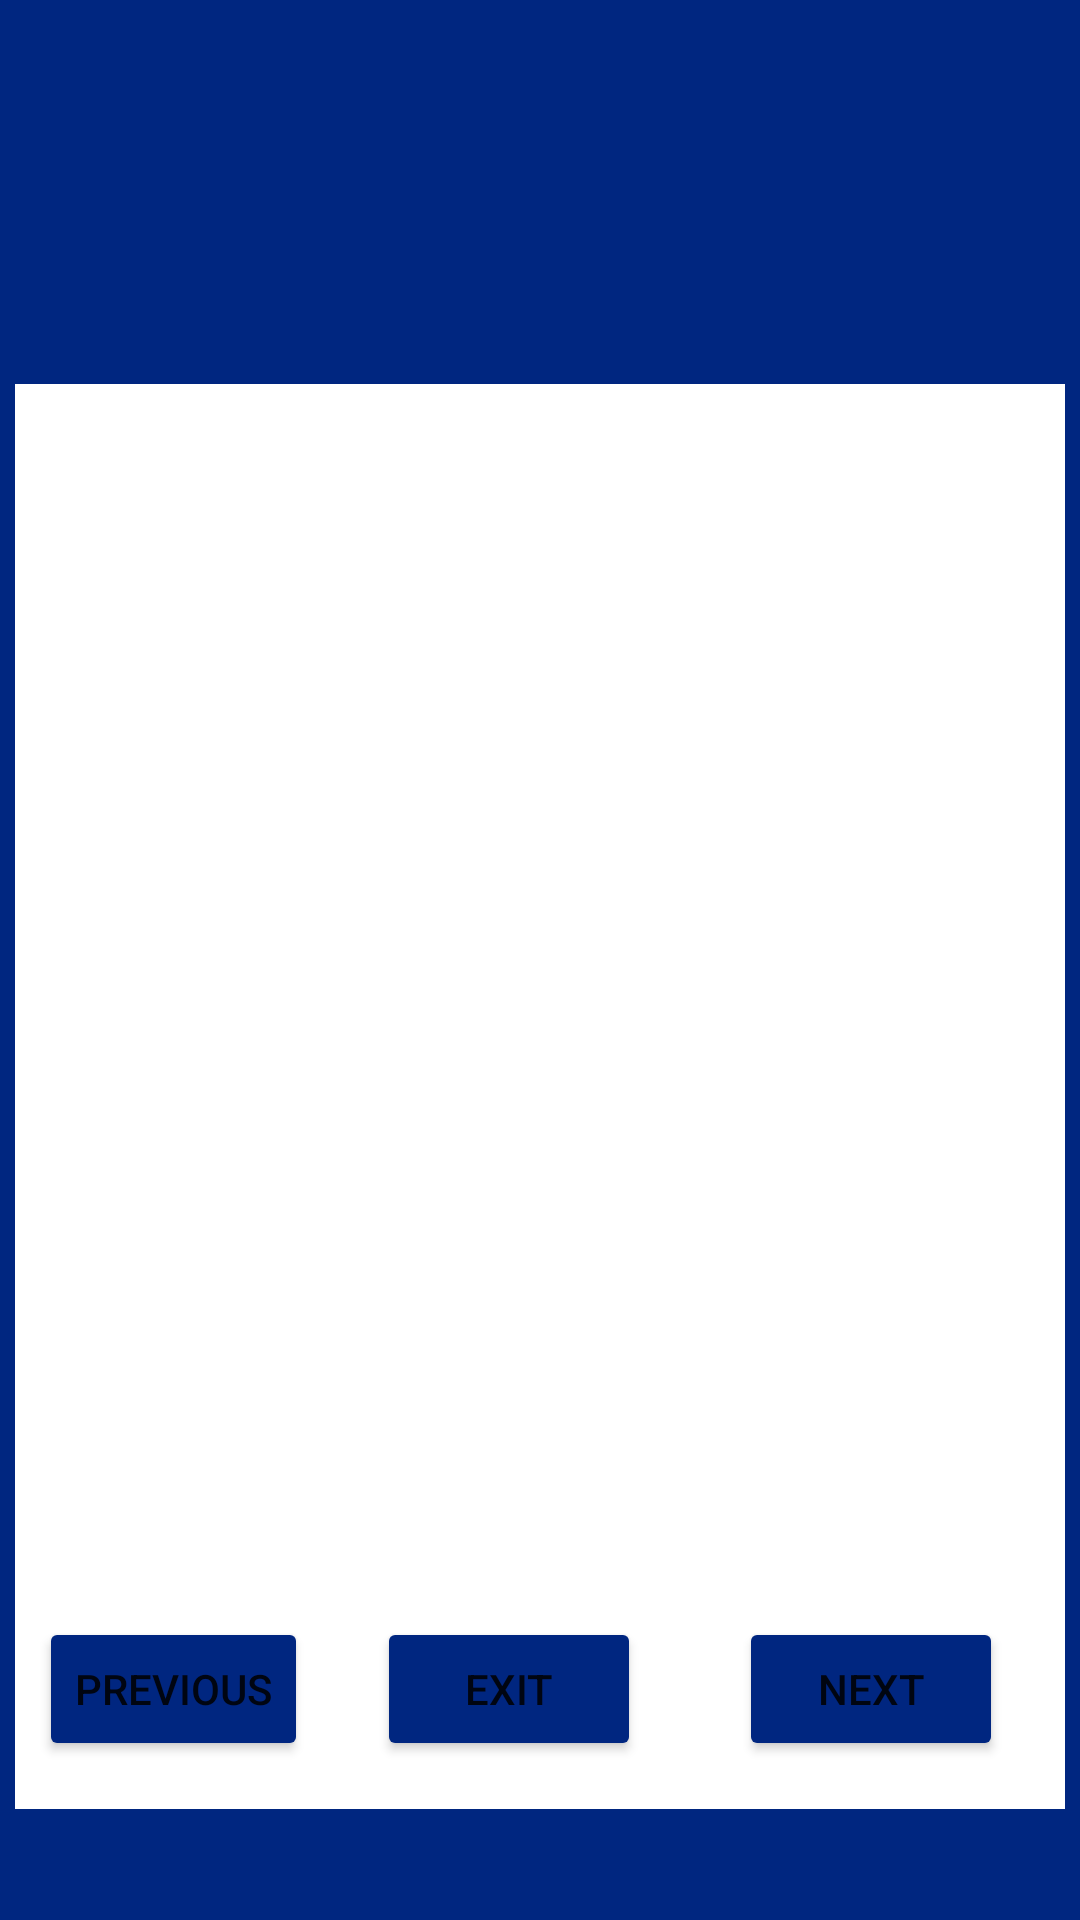

The Android layout XML behind this screen, and the referenced resources:
<!-- AndroidManifest.xml: application theme Theme.RemoteLearningPlus -->
<!-- res/layout/activity_quiz_results.xml -->
<?xml version="1.0" encoding="utf-8"?>
<androidx.constraintlayout.widget.ConstraintLayout xmlns:android="http://schemas.android.com/apk/res/android"
    xmlns:app="http://schemas.android.com/apk/res-auto"
    xmlns:tools="http://schemas.android.com/tools"
    android:layout_width="match_parent"
    android:layout_height="match_parent"
    android:background="@color/blue_background">

    <ImageView
        android:id="@+id/imgResults"
        android:layout_width="350dp"
        android:layout_height="475dp"
        android:layout_marginTop="128dp"
        android:background="@color/white"
        android:contentDescription="@string/description"
        app:layout_constraintEnd_toEndOf="parent"
        app:layout_constraintHorizontal_bias="0.508"
        app:layout_constraintStart_toStartOf="parent"
        app:layout_constraintTop_toTopOf="parent" />

    <TextView
        android:id="@+id/quiz_question"
        android:layout_width="350dp"
        android:layout_height="75dp"
        android:layout_marginTop="8dp"
        android:textColor="@color/dark_grey"
        app:layout_constraintEnd_toEndOf="parent"
        app:layout_constraintHorizontal_bias="0.508"
        app:layout_constraintStart_toStartOf="parent"
        app:layout_constraintTop_toTopOf="@+id/imgResults"
        tools:text="Question" />

    <TextView
        android:id="@+id/quizTitle"
        android:layout_width="359dp"
        android:layout_height="28dp"
        android:layout_marginBottom="12dp"
        android:textColor="@color/white"
        app:layout_constraintBottom_toTopOf="@+id/imgResults"
        app:layout_constraintEnd_toEndOf="parent"
        app:layout_constraintStart_toStartOf="parent"
        tools:text="Quiz Title" />

    <TextView
        android:id="@+id/courseCode"
        android:layout_width="174dp"
        android:layout_height="38dp"
        android:layout_marginStart="24dp"
        android:layout_marginTop="20dp"
        android:layout_marginEnd="11dp"
        android:layout_marginBottom="51dp"
        android:textColor="@color/white"
        android:textSize="30sp"
        android:textStyle="bold"
        app:layout_constraintBottom_toTopOf="@+id/quizTitle"
        app:layout_constraintEnd_toStartOf="@+id/quiz_section"
        app:layout_constraintStart_toStartOf="parent"
        app:layout_constraintTop_toTopOf="parent"
        tools:text="CourseCode" />

    <TextView
        android:id="@+id/quiz_course_title"
        android:layout_width="174dp"
        android:layout_height="17dp"
        android:layout_marginTop="20dp"
        android:textColor="@color/white"
        app:layout_constraintBottom_toTopOf="@+id/quiz_section"
        app:layout_constraintEnd_toEndOf="parent"
        app:layout_constraintHorizontal_bias="0.27"
        app:layout_constraintStart_toEndOf="@+id/courseCode"
        app:layout_constraintTop_toTopOf="parent"
        tools:text="Course Title" />

    <TextView
        android:id="@+id/quiz_section"
        android:layout_width="174dp"
        android:layout_height="18dp"
        android:layout_marginEnd="28dp"
        android:layout_marginBottom="54dp"
        android:textColor="@color/white"
        app:layout_constraintBottom_toTopOf="@+id/quizTitle"
        app:layout_constraintEnd_toEndOf="parent"
        app:layout_constraintTop_toBottomOf="@+id/quiz_course_title"
        tools:text="Section" />

    <Button
        android:id="@+id/btn_prev"
        android:layout_width="wrap_content"
        android:layout_height="wrap_content"
        android:layout_marginStart="8dp"
        android:layout_marginBottom="16dp"
        android:backgroundTint="@color/blue_background"
        android:text="@string/previous"
        app:layout_constraintBottom_toBottomOf="@+id/imgResults"
        app:layout_constraintStart_toStartOf="@+id/option2" />

    <Button
        android:id="@+id/btn_exit_results"
        android:layout_width="wrap_content"
        android:layout_height="wrap_content"
        android:layout_marginStart="23dp"
        android:layout_marginBottom="16dp"
        android:backgroundTint="@color/blue_background"
        android:text="@string/exit"
        app:layout_constraintBottom_toBottomOf="@+id/imgResults"
        app:layout_constraintStart_toEndOf="@+id/btn_prev" />

    <Button
        android:id="@+id/btn_next"
        android:layout_width="wrap_content"
        android:layout_height="wrap_content"
        android:layout_marginStart="24dp"
        android:layout_marginEnd="12dp"
        android:layout_marginBottom="16dp"
        android:backgroundTint="@color/blue_background"
        android:text="@string/next"
        app:layout_constraintBottom_toBottomOf="@+id/imgResults"
        app:layout_constraintEnd_toEndOf="@+id/option5"
        app:layout_constraintStart_toEndOf="@+id/btn_exit_results" />

    <TextView
        android:id="@+id/option2"
        android:layout_width="350dp"
        android:layout_height="47dp"
        android:layout_marginBottom="9dp"
        android:background="@color/light_grey"
        android:textColor="@color/dark_grey"
        android:visibility="invisible"
        app:layout_constraintBottom_toTopOf="@+id/option3"
        app:layout_constraintEnd_toEndOf="parent"
        app:layout_constraintHorizontal_bias="0.5"
        app:layout_constraintStart_toStartOf="parent"
        tools:text="Answer2"
        tools:visibility="visible" />

    <TextView
        android:id="@+id/option3"
        android:layout_width="350dp"
        android:layout_height="48dp"
        android:layout_marginBottom="9dp"
        android:background="@color/light_grey"
        android:textColor="@color/dark_grey"
        android:visibility="invisible"
        app:layout_constraintBottom_toTopOf="@+id/option4"
        app:layout_constraintEnd_toEndOf="parent"
        app:layout_constraintHorizontal_bias="0.5"
        app:layout_constraintStart_toStartOf="parent"
        tools:text="Answer3"
        tools:visibility="visible" />

    <TextView
        android:id="@+id/option4"
        android:layout_width="350dp"
        android:layout_height="48dp"
        android:layout_marginBottom="9dp"
        android:background="@color/light_grey"
        android:textColor="@color/dark_grey"
        android:visibility="invisible"
        app:layout_constraintBottom_toTopOf="@+id/option5"
        app:layout_constraintEnd_toEndOf="parent"
        app:layout_constraintHorizontal_bias="0.5"
        app:layout_constraintStart_toStartOf="parent"
        tools:text="Answer4"
        tools:visibility="visible" />

    <TextView
        android:id="@+id/option5"
        android:layout_width="350dp"
        android:layout_height="48dp"
        android:layout_marginBottom="120dp"
        android:background="@color/light_grey"
        android:textColor="@color/dark_grey"
        android:visibility="invisible"
        app:layout_constraintBottom_toBottomOf="@+id/imgResults"
        app:layout_constraintEnd_toEndOf="parent"
        app:layout_constraintHorizontal_bias="0.5"
        app:layout_constraintStart_toStartOf="parent"
        tools:text="Answer5"
        tools:visibility="visible" />

    <TextView
        android:id="@+id/option1"
        android:layout_width="350dp"
        android:layout_height="44dp"
        android:layout_marginBottom="9dp"
        android:background="@color/light_grey"
        android:textColor="@color/dark_grey"
        android:visibility="invisible"
        app:layout_constraintBottom_toTopOf="@+id/option2"
        app:layout_constraintEnd_toEndOf="parent"
        app:layout_constraintHorizontal_bias="0.5"
        app:layout_constraintStart_toStartOf="parent"
        tools:text="Answer1"
        tools:visibility="visible" />

</androidx.constraintlayout.widget.ConstraintLayout>
<!-- resources referenced by this layout -->
<resources>
  <color name="blue_background">#002680</color>
  <color name="dark_grey">#4d4d4d</color>
  <color name="light_grey">#f2f2f2</color>
  <color name="white">#FFFFFFFF</color>
  <string name="description">desc</string>
  <string name="exit">Exit</string>
  <string name="next">Next</string>
  <string name="previous">Previous</string>
  <style name="Theme.RemoteLearningPlus" parent="Theme.MaterialComponents.DayNight.NoActionBar">
          
          <item name="colorPrimary">@color/rlp_button</item>
          <item name="colorPrimaryVariant">@color/rlp_blue_light</item>
          <item name="colorOnPrimary">@color/white</item>
          
          <item name="colorSecondary">@color/teal_200</item>
          <item name="colorSecondaryVariant">@color/teal_700</item>
          <item name="colorOnSecondary">@color/black</item>
          
          <item name="android:statusBarColor" tools:targetApi="l">?attr/colorPrimaryVariant</item>
          
      </style>
  <color name="rlp_button">#011b4a</color>
  <color name="rlp_blue_light">#70a2ff</color>
  <color name="teal_200">#FF03DAC5</color>
  <color name="teal_700">#FF018786</color>
  <color name="black">#FF000000</color>
</resources>
